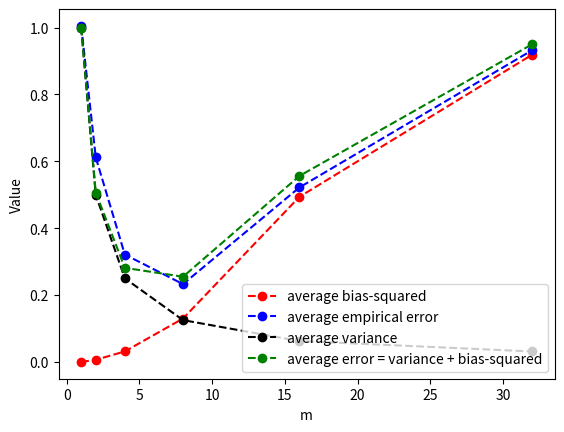

Python code for this plot:
import numpy as np
import matplotlib.pyplot as plt
import time

n = 256
variance = 1
f_x = lambda x: 4*np.sin(np.pi * x)*np.cos(6*np.pi*x**2)

all_errors = []
all_biases = []
all_variances = []
all_total = []

m_vals = [1,2,4,8,16,32]

# generate the relevant random data
x_vals = [i/n for i in range(1,n+1)]
y_vals = [f_x(x) + np.random.randn() for x in x_vals] # can just use randn as variance == 1

for m in m_vals:
    empirical_error = 0
    bias_squared = 0

#    fm_vals = []    

    # for each interval {1, .., m}, {m+1, ..., 2m} --> {0, 1, ..., m-1}, {m, ..., 2m-1} due to pythons
    # zero based indexing
    # indices differ by one due to python 0 based indexing

    for j in range(1, n//m +1):

        # calculate the average value of the data, y_i,  over the jth interval
        fm = 1/m * sum(y_vals[(j-1)*m : j*m]) # wont include j*m

        # calculate the true average value of the function, f(x), over the jth interval
        fj = 1/m * sum([f_x(x) for x in x_vals[(j-1)*m: j*m]])

        empirical_error += sum([(fm - f_x(x))**2 for x in x_vals[(j-1)*m : j*m]])
        bias_squared += sum([(fj - f_x(x))**2 for x in x_vals[(j-1)*m: j*m]])

#        fm_vals.extend([fm]*m)
        

    average_empirical_error = 1/n * empirical_error
    all_errors.append(average_empirical_error)

    average_variance = variance / m
    all_variances.append(average_variance)

    average_bias_squared = 1/n*bias_squared
    all_biases.append(average_bias_squared)

    # plot sum of the average bias and average variance
    all_total.append(average_variance + average_bias_squared)

    # TESTING CODE =======================
    '''
    plt.plot(x_vals, y_vals, 'k.')
    plt.plot(x_vals, [f_x(x) for x in x_vals], 'b-')
    plt.plot(x_vals, fm_vals, 'r-')
    plt.legend(['data', 'true f(x)', 'Estimate f_16(x)'])
    plt.show()

    time.sleep(100)
    '''
    # ====================================


plt.plot(m_vals, all_biases, 'ro--')
plt.plot(m_vals, all_errors, 'bo--')
plt.plot(m_vals, all_variances, 'ko--')
plt.plot(m_vals, all_total, 'go--')
plt.xlabel('m')
plt.ylabel('Value')
plt.legend(['average bias-squared', 'average empirical error', 'average variance', 'average error = variance + bias-squared'])
plt.show()
